Run: headless pygame with SDL's dummy video driver; simulated clock (each Clock.tick advances the game by its frame time, no real sleeping); random seed 0; keys injected as events and as key.get_pressed() state; mouse plan: one left click at the window centre at the start of phase 2, then a move to the lower-right quarter at the start of phase 3.
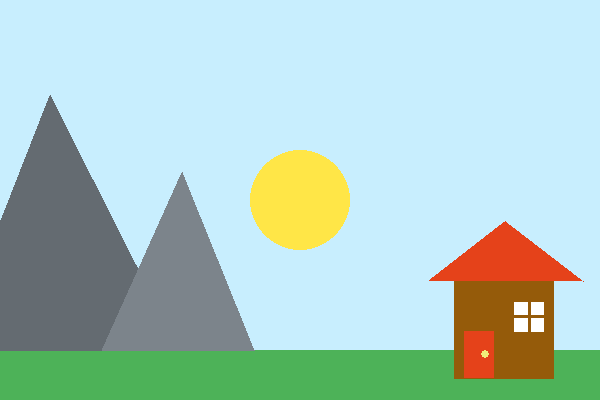
Frame 1 of 4 · flips 1–60 · no input
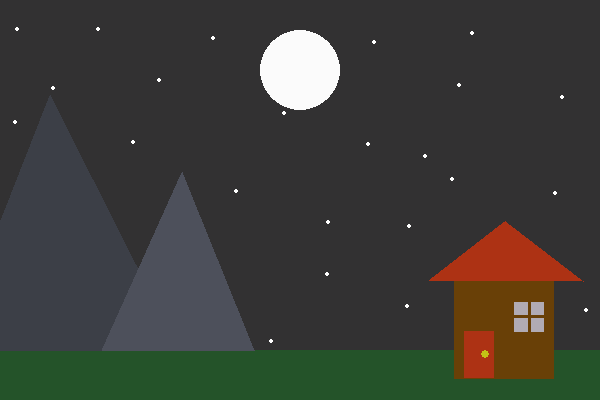
Frame 2 of 4 · flips 61–180 · clicked the window centre · tapped SPACE, RETURN · held RIGHT (→), D
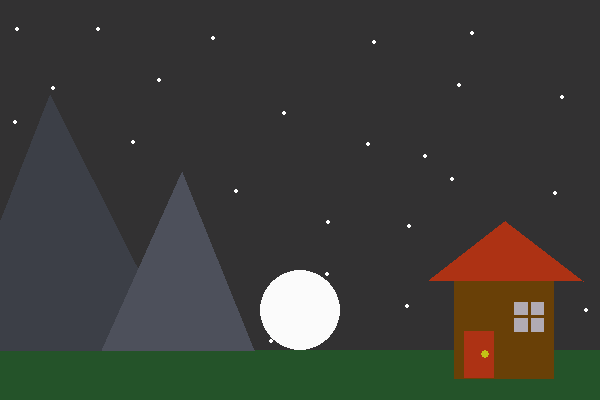
Frame 3 of 4 · flips 181–300 · moved the mouse to the lower-right quarter · held DOWN (↓), S
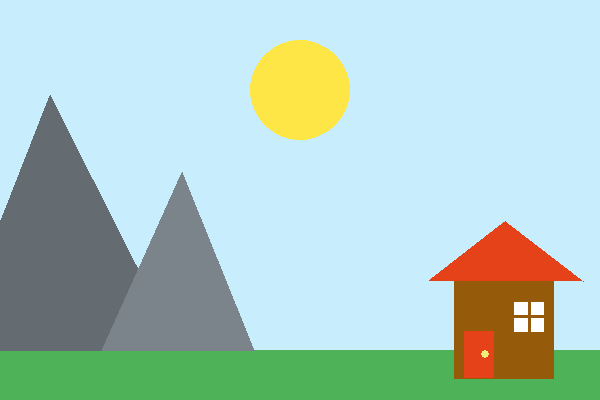
Frame 4 of 4 · flips 301–420 · held LEFT (←), A, UP (↑), W

The pygame program that drew these frames:

# pygame template

import pygame
from pygame.locals import K_ESCAPE, KEYDOWN, QUIT, MOUSEBUTTONDOWN

pygame.init()

WIDTH = 600
HEIGHT = 400
SIZE = (WIDTH, HEIGHT)

screen = pygame.display.set_mode(SIZE)
clock = pygame.time.Clock()


# ---------------------------
# Initialize global variables

sun_x = 300
sun_y = 100

moon_x = 300
moon_y = 10

day_time = 0
night_time = 0

# ---------------------------

running = True
while running:
    # EVENT HANDLING
    for event in pygame.event.get():
        if event.type == KEYDOWN:
            if event.key == K_ESCAPE:
                running = False
        elif event.type == QUIT:
            running = False
        elif event.type == MOUSEBUTTONDOWN:
            mouse_x, mouse_y = event.pos
            print(f"({mouse_x}, {mouse_y})")



# Day Time
    screen.fill("#c8eefe")
    pygame.draw.circle(screen, "#ffe647", (sun_x, sun_y), 50) #sun
    pygame.draw.rect(screen, "#4db258", (0, 350, WIDTH, 90)) #ground
    
    #moutain
    pygame.draw.polygon(screen, "#646b71", [(-50, 350), (179, 350), (50, 95)])
    pygame.draw.polygon(screen, "#7c848b", [(102, 350), (254, 350), (182, 172)])
   
    #house
    pygame.draw.rect(screen, "#955b0a", (454, 279, 100, 100))
    pygame.draw.polygon(screen, "#e5421a", [(429, 280), (583, 281), (505, 221)]) #roof
    pygame.draw.rect(screen, "#e5421a", (464, 331, 30, 47)) #door
    pygame.draw.circle(screen, "#F0EE7A", (485, 354), 4)
    #window
    pygame.draw.rect(screen, "white", (514, 302, 30, 30))
    pygame.draw.line(screen, "#955b0a", (513, 316), (544, 316), 3)
    pygame.draw.line(screen, "#955b0a", (529, 302), (529, 332), 3)



    day_time += 1
    
    if day_time == 10:
        day_time = 0
        sun_y += 20



#Sun Down
    if sun_y > 240:
        screen.fill("#ff9000")
        pygame.draw.circle(screen, "#ffe647", (sun_x, sun_y), 50) #sun
        pygame.draw.rect(screen, "#4db258", (0, 350, WIDTH, 90)) #ground

       #moutains
        pygame.draw.polygon(screen, "#646b71", [(-50, 350), (179, 350), (50, 95)])
        pygame.draw.polygon(screen, "#7c848b", [(102, 350), (254, 350), (182, 172)])
      
        #house
        pygame.draw.rect(screen, "#955b0a", (454, 279, 100, 100))
        pygame.draw.polygon(screen, "#e5421a", [(429, 280), (583, 281), (505, 221)]) #roof
        pygame.draw.rect(screen, "#e5421a", (464, 331, 30, 47)) #door
        pygame.draw.circle(screen, "#F0EE7A", (485, 354), 4)
        #window
        pygame.draw.rect(screen, "white", (514, 302, 30, 30))
        pygame.draw.line(screen, "#955b0a", (513, 316), (544, 316), 3)
        pygame.draw.line(screen, "#955b0a", (529, 302), (529, 332), 3)
    

#Night
    if sun_y > 385:
        screen.fill("#323132")
        
        #stars
        pygame.draw.circle(screen, "white", (17, 29), 2)
        pygame.draw.circle(screen, "white", (98, 29), 2)
        pygame.draw.circle(screen, "white", (53, 88), 2)
        pygame.draw.circle(screen, "white", (15, 122), 2)
        pygame.draw.circle(screen, "white", (133, 142), 2)
        pygame.draw.circle(screen, "white", (213, 38), 2)
        pygame.draw.circle(screen, "white", (472, 33), 2)
        pygame.draw.circle(screen, "white", (374, 42), 2)
        pygame.draw.circle(screen, "white", (425, 156), 2)
        pygame.draw.circle(screen, "white", (328, 222), 2)
        pygame.draw.circle(screen, "white", (236, 191), 2)
        pygame.draw.circle(screen, "white", (284, 113), 2)
        pygame.draw.circle(screen, "white", (271, 341), 2)
        pygame.draw.circle(screen, "white", (407, 306), 2)
        pygame.draw.circle(screen, "white", (409, 226), 2)
        pygame.draw.circle(screen, "white", (555, 193), 2)
        pygame.draw.circle(screen, "white", (562, 97), 2)
        pygame.draw.circle(screen, "white", (586, 310), 2)
        pygame.draw.circle(screen, "white", (159, 80), 2)
        pygame.draw.circle(screen, "white", (459, 85), 2)
        pygame.draw.circle(screen, "white", (327, 274), 2)
        pygame.draw.circle(screen, "white", (368, 144), 2)
        pygame.draw.circle(screen, "white", (452, 179), 2)


        pygame.draw.circle(screen, "#fbfbfb", (moon_x, moon_y), 40) #moon
        
        

        night_time += 1
        
        if night_time == 10:
            night_time = 0
            moon_y += 20
       


        pygame.draw.rect(screen, "#245329", (0, 350, WIDTH, 90)) #ground
       
        #moutain
        pygame.draw.polygon(screen, "#3c3f47", [(-50, 350), (179, 350), (50, 95)])
        pygame.draw.polygon(screen, "#4d505b", [(102, 350), (254, 350), (182, 172)])
        
        #house
        pygame.draw.rect(screen, "#694007", (454, 279, 100, 100))
        pygame.draw.polygon(screen, "#ad3214", [(429, 280), (583, 281), (505, 221)]) #roof
        pygame.draw.rect(screen, "#ad3214", (464, 331, 30, 47)) #door
        pygame.draw.circle(screen, "#C3C016", (485, 354), 4)
        #window
        pygame.draw.rect(screen, "#b1abb4", (514, 302, 30, 30))
        pygame.draw.line(screen, "#694007", (513, 316), (544, 316), 3)
        pygame.draw.line(screen, "#694007", (529, 302), (529, 332), 3)
        


    if moon_y > HEIGHT:
        sun_y = -50
        moon_y = 0
    


    pygame.display.flip()
    clock.tick(30)



pygame.quit()
